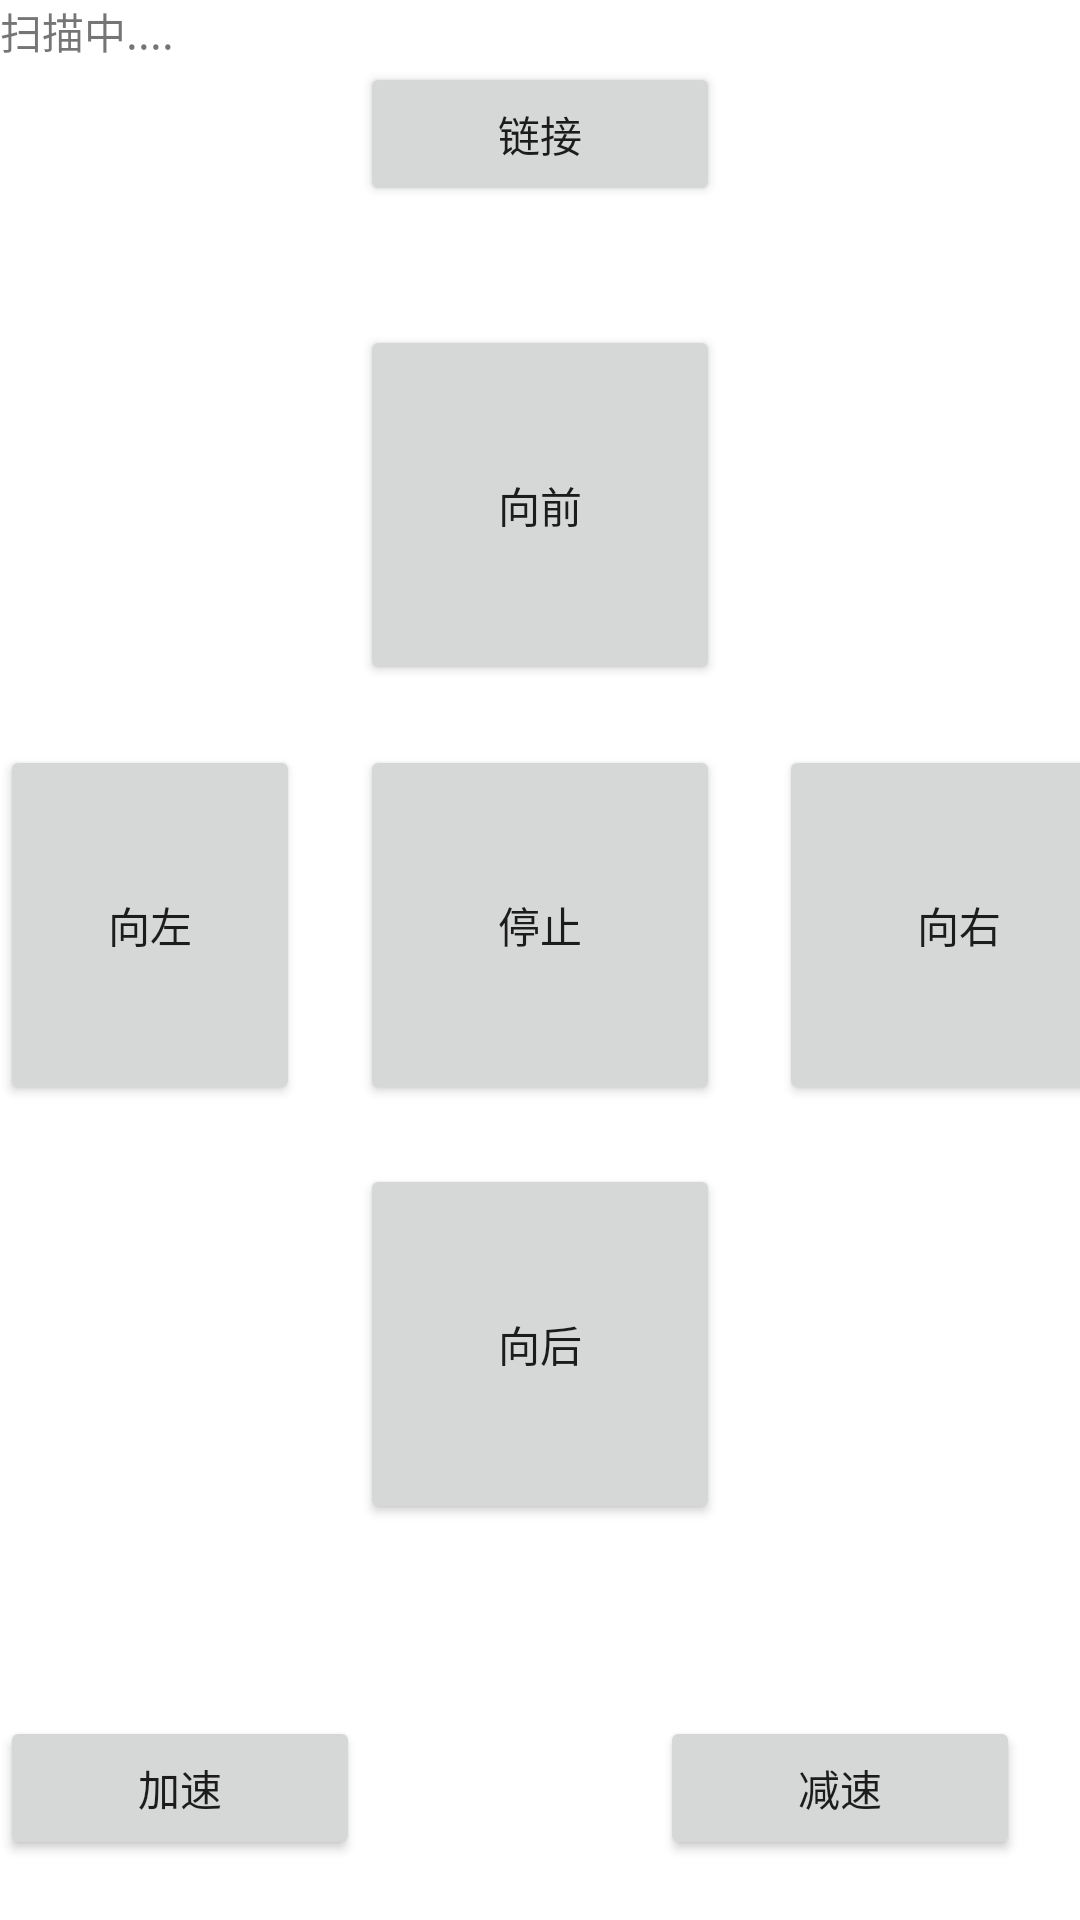

Produce the Android XML layout that renders to this screen, including the resource entries it uses.
<!-- AndroidManifest.xml: application theme Theme.Carctrl -->
<!-- res/layout/fragment_main.xml -->
<RelativeLayout xmlns:android="http://schemas.android.com/apk/res/android"
    xmlns:tools="http://schemas.android.com/tools"
    android:layout_width="match_parent"

    android:layout_height="match_parent"
    tools:context="com.pack2.smartcar1.MainActivity$PlaceholderFragment"
    tools:ignore="MergeRootFrame">


    <TextView
        android:id="@+id/textInfo"
        android:layout_width="wrap_content"
        android:layout_height="wrap_content"
        android:text="@string/hello_world" />

    <Button
        android:id="@+id/stop"
        android:layout_width="120dp"
        android:layout_height="120dp"
        android:layout_alignStart="@id/connect"

        android:layout_alignBottom="@id/connect"
        android:layout_marginBottom="-300dp"
        android:text="@string/stop" />

    <Button
        android:id="@+id/right"
        android:layout_width="120dp"
        android:layout_height="120dp"

        android:layout_alignEnd="@id/stop"
        android:layout_alignBottom="@id/stop"
        android:layout_marginEnd="-140dp"
        android:text="@string/right" />

    <Button
        android:id="@+id/connect"
        android:layout_width="120dp"
        android:layout_height="wrap_content"
        android:layout_below="@+id/textInfo"
        android:layout_centerHorizontal="true"
        android:onClick="btn_1Onclick"
        android:text="@string/connect" />

    <Button
        android:id="@+id/fast"
        android:layout_width="120dp"
        android:layout_height="wrap_content"
        android:layout_alignParentStart="true"
        android:layout_alignParentBottom="true"
        android:layout_marginBottom="20dp"
        android:onClick="btn_1Onclick"
        android:text="@string/fast"
        tools:layout_marginStart="20dp" />

    <Button
        android:id="@+id/slow"
        android:layout_width="120dp"
        android:layout_height="wrap_content"
        android:layout_alignParentEnd="true"
        android:layout_alignParentBottom="true"
        android:layout_marginEnd="20dp"
        android:layout_marginBottom="20dp"
        android:onClick="btn_1Onclick"
        android:text="@string/slow" />

    <Button
        android:id="@+id/back"
        android:layout_width="120dp"
        android:layout_height="120dp"
        android:layout_alignStart="@id/stop"
        android:layout_alignBottom="@id/stop"
        android:layout_marginBottom="-140dp"
        android:text="@string/back" />

    <Button
        android:id="@+id/forvard"
        android:layout_width="120dp"
        android:layout_height="120dp"
        android:layout_above="@+id/stop"
        android:layout_alignStart="@id/stop"
        android:layout_marginBottom="20dp"
        android:text="@string/forvard" />

    <Button
        android:id="@+id/left"
        android:layout_width="120dp"
        android:layout_height="120dp"
        android:layout_alignEnd="@id/stop"
        android:layout_alignBottom="@id/stop"
        android:layout_marginEnd="140dp"
        android:text="@string/left" />

</RelativeLayout>
<!-- resources referenced by this layout -->
<resources>
  <string name="back">向后</string>
  <string name="connect">链接</string>
  <string name="fast">加速</string>
  <string name="forvard">向前</string>
  <string name="hello_world">扫描中....</string>
  <string name="left">向左</string>
  <string name="right">向右</string>
  <string name="slow">减速</string>
  <string name="stop">停止</string>
  <style name="Theme.Carctrl" parent="Theme.MaterialComponents.DayNight.DarkActionBar">
          
          <item name="colorPrimary">@color/purple_500</item>
          <item name="colorPrimaryVariant">@color/purple_700</item>
          <item name="colorOnPrimary">@color/white</item>
          
          <item name="colorSecondary">@color/teal_200</item>
          <item name="colorSecondaryVariant">@color/teal_700</item>
          <item name="colorOnSecondary">@color/black</item>
          
          <item name="android:statusBarColor" tools:targetApi="l">?attr/colorPrimaryVariant</item>
          
      </style>
  <!-- not gathered from this repository: default colours our renderer supplied (Android Studio template values) -->
  <color name="purple_500">#FF6200EE</color>
  <color name="purple_700">#FF3700B3</color>
  <color name="teal_200">#FF03DAC5</color>
  <color name="teal_700">#FF018786</color>
  <color name="black">#FF000000</color>
  <color name="white">#FFFFFFFF</color>
</resources>
